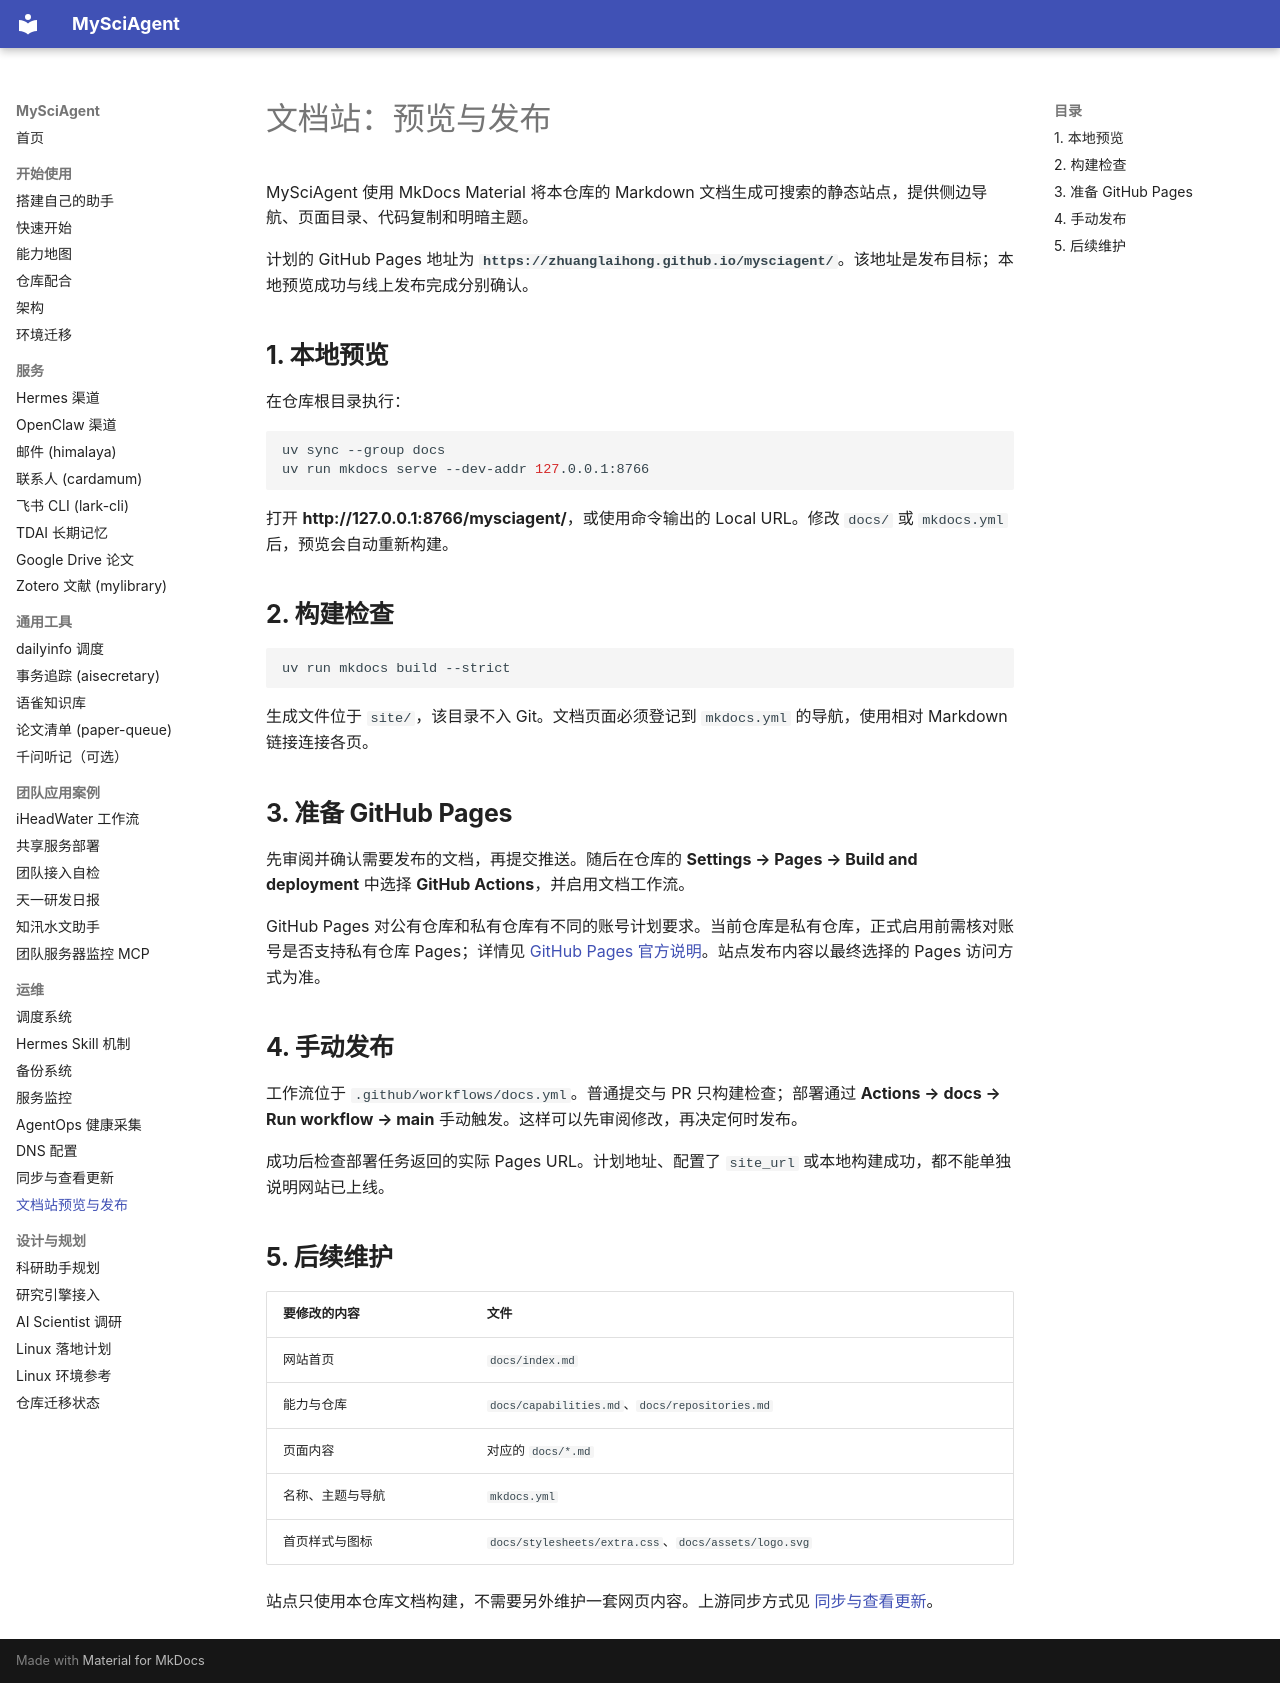

repository: zhuanglaihong/mysciagent · page: docs-site/index.html · generator: mkdocs

# 文档站：预览与发布

MySciAgent 使用 MkDocs Material 将本仓库的 Markdown 文档生成可搜索的静态站点，提供侧边导航、页面目录、代码复制和明暗主题。

计划的 GitHub Pages 地址为 **`https://zhuanglaihong.github.io/mysciagent/`**。该地址是发布目标；本地预览成功与线上发布完成分别确认。

## 1. 本地预览

在仓库根目录执行：

```bash
uv sync --group docs
uv run mkdocs serve --dev-addr 127.0.0.1:8766
```

打开 **http://127.0.0.1:8766/mysciagent/**，或使用命令输出的 Local URL。修改 `docs/` 或 `mkdocs.yml` 后，预览会自动重新构建。

## 2. 构建检查

```bash
uv run mkdocs build --strict
```

生成文件位于 `site/`，该目录不入 Git。文档页面必须登记到 `mkdocs.yml` 的导航，使用相对 Markdown 链接连接各页。

## 3. 准备 GitHub Pages

先审阅并确认需要发布的文档，再提交推送。随后在仓库的 **Settings → Pages → Build and deployment** 中选择 **GitHub Actions**，并启用文档工作流。

GitHub Pages 对公有仓库和私有仓库有不同的账号计划要求。当前仓库是私有仓库，正式启用前需核对账号是否支持私有仓库 Pages；详情见 [GitHub Pages 官方说明](https://docs.github.com/en/pages/getting-started-with-github-pages/what-is-github-pages)。站点发布内容以最终选择的 Pages 访问方式为准。

## 4. 手动发布

工作流位于 `.github/workflows/docs.yml`。普通提交与 PR 只构建检查；部署通过 **Actions → docs → Run workflow → main** 手动触发。这样可以先审阅修改，再决定何时发布。

成功后检查部署任务返回的实际 Pages URL。计划地址、配置了 `site_url` 或本地构建成功，都不能单独说明网站已上线。

## 5. 后续维护

| 要修改的内容 | 文件 |
|---|---|
| 网站首页 | `docs/index.md` |
| 能力与仓库 | `docs/capabilities.md`、`docs/repositories.md` |
| 页面内容 | 对应的 `docs/*.md` |
| 名称、主题与导航 | `mkdocs.yml` |
| 首页样式与图标 | `docs/stylesheets/extra.css`、`docs/assets/logo.svg` |

站点只使用本仓库文档构建，不需要另外维护一套网页内容。上游同步方式见 [同步与查看更新](upstream-sync.md)。
